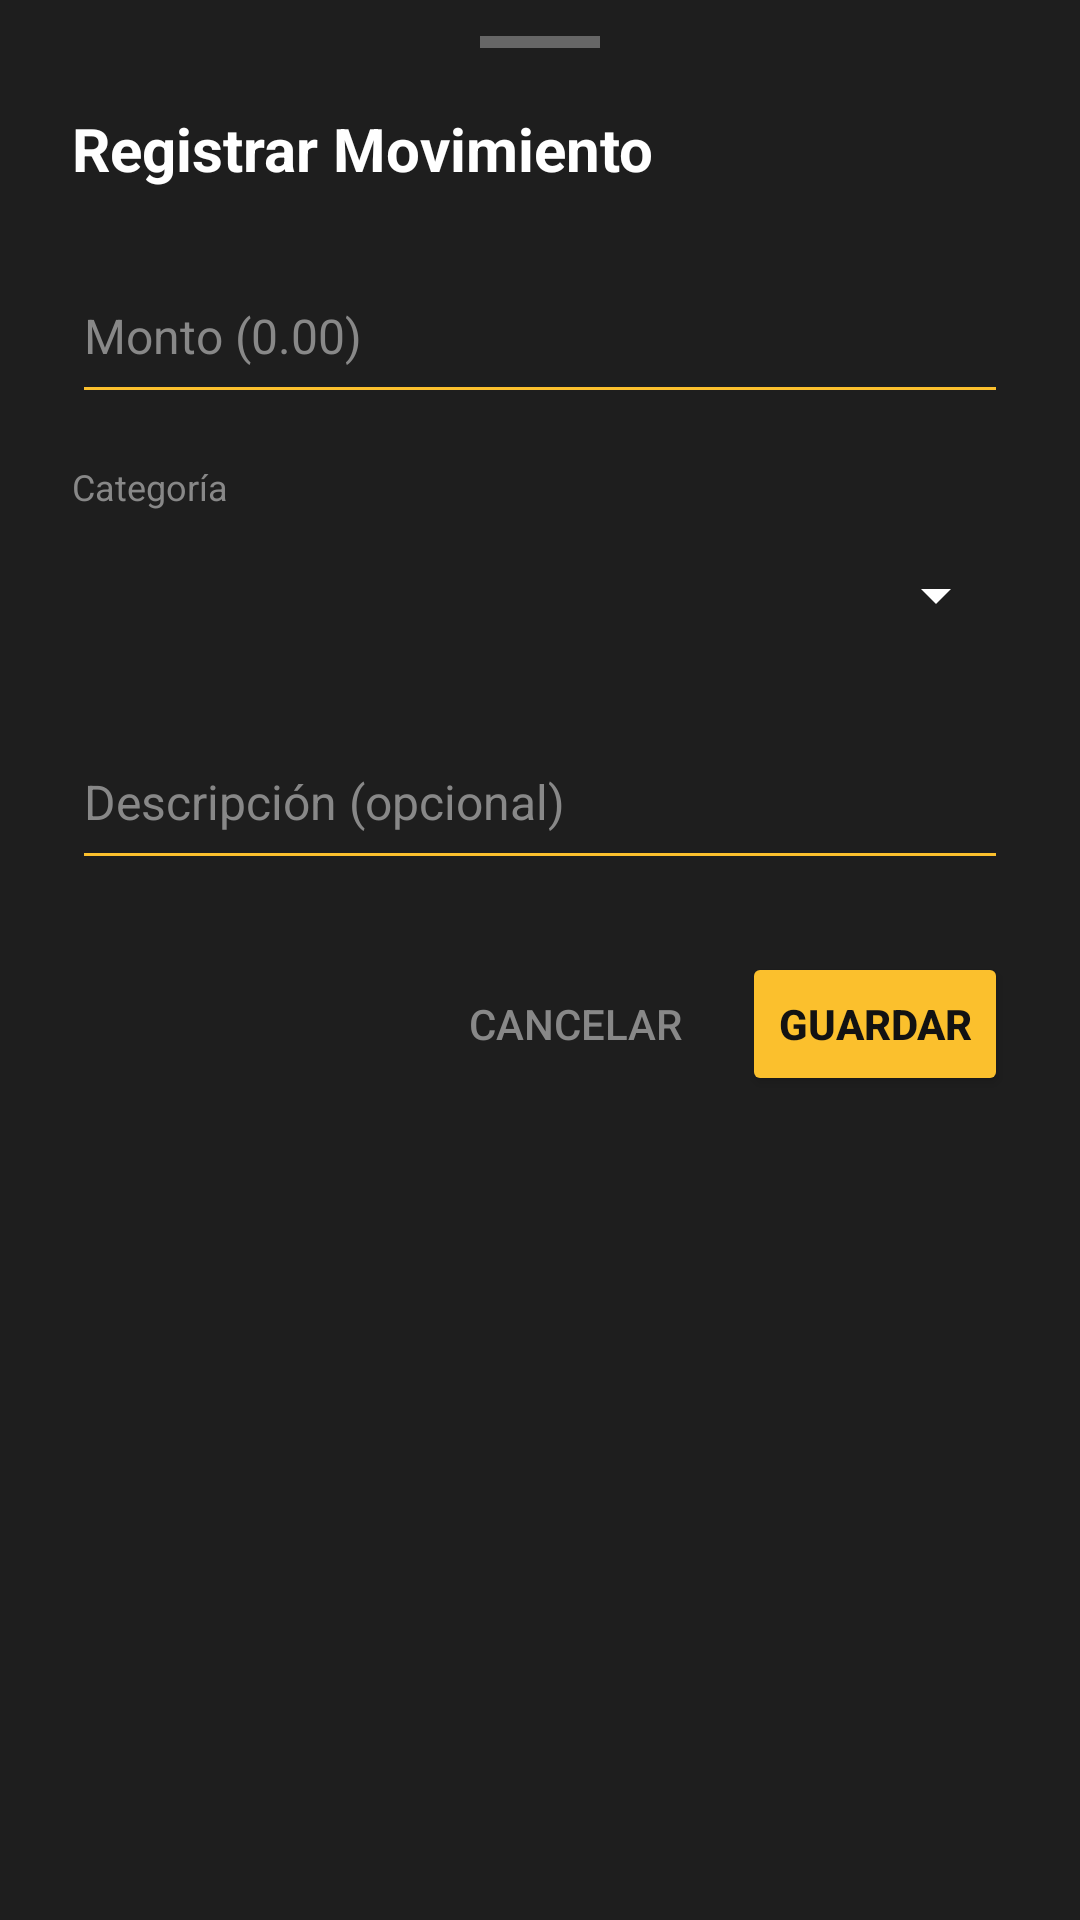

Produce the Android XML layout that renders to this screen, including the resource entries it uses.
<!-- AndroidManifest.xml: application theme Theme.FinanceTrack -->
<!-- res/layout/bottom_sheet_nueva_transaccion.xml -->
<?xml version="1.0" encoding="utf-8"?>
<LinearLayout xmlns:android="http://schemas.android.com/apk/res/android"
    xmlns:app="http://schemas.android.com/apk/res-auto"
    android:layout_width="match_parent"
    android:layout_height="wrap_content"
    android:orientation="vertical"
    android:paddingTop="12dp"
    android:paddingBottom="24dp"
    android:paddingHorizontal="24dp"
    android:background="#1E1E1E"> <View
    android:layout_width="40dp"
    android:layout_height="4dp"
    android:layout_gravity="center_horizontal"
    android:layout_marginBottom="20dp"
    android:background="#666666" />

    <TextView
        android:id="@+id/tvTituloDialogo"
        android:layout_width="wrap_content"
        android:layout_height="wrap_content"
        android:text="Registrar Movimiento"
        android:textSize="20sp"
        android:textStyle="bold"
        android:textColor="#FFFFFF"
        android:layout_marginBottom="20dp" />

    <EditText
        android:id="@+id/etMonto"
        android:layout_width="match_parent"
        android:layout_height="55dp"
        android:hint="Monto (0.00)"
        android:inputType="numberDecimal"
        android:textColor="#FFFFFF"
        android:textColorHint="#888888"
        android:backgroundTint="#FBC02D"
        android:layout_marginBottom="16dp"
        android:textSize="16sp" />

    <TextView
        android:layout_width="wrap_content"
        android:layout_height="wrap_content"
        android:text="Categoría"
        android:textColor="#888888"
        android:textSize="12sp"
        android:layout_marginBottom="4dp" />

    <Spinner
        android:id="@+id/spinnerCategorias"
        android:layout_width="match_parent"
        android:layout_height="48dp"
        android:backgroundTint="#FFFFFF"
        android:layout_marginBottom="16dp" />

    <EditText
        android:id="@+id/etDescripcion"
        android:layout_width="match_parent"
        android:layout_height="55dp"
        android:hint="Descripción (opcional)"
        android:inputType="text"
        android:textColor="#FFFFFF"
        android:textColorHint="#888888"
        android:backgroundTint="#FBC02D"
        android:layout_marginBottom="24dp"
        android:textSize="16sp" />

    <LinearLayout
        android:layout_width="match_parent"
        android:layout_height="wrap_content"
        android:orientation="horizontal"
        android:gravity="end">

        <Button
            android:id="@+id/btnCancelar"
            style="?android:attr/borderlessButtonStyle"
            android:layout_width="wrap_content"
            android:layout_height="wrap_content"
            android:text="Cancelar"
            android:textColor="#888888"
            android:layout_marginEnd="8dp" />

        <Button
            android:id="@+id/btnGuardar"
            android:layout_width="wrap_content"
            android:layout_height="wrap_content"
            android:text="Guardar"
            android:textColor="#121212"
            android:backgroundTint="#FBC02D"
            android:textStyle="bold" />
    </LinearLayout>
</LinearLayout>
<!-- resources referenced by this layout -->
<resources>
  <style name="Theme.FinanceTrack" parent="Base.Theme.FinanceTrack" />
  <style name="Base.Theme.FinanceTrack" parent="Theme.Material3.DayNight.NoActionBar">
          
          
      </style>
</resources>
